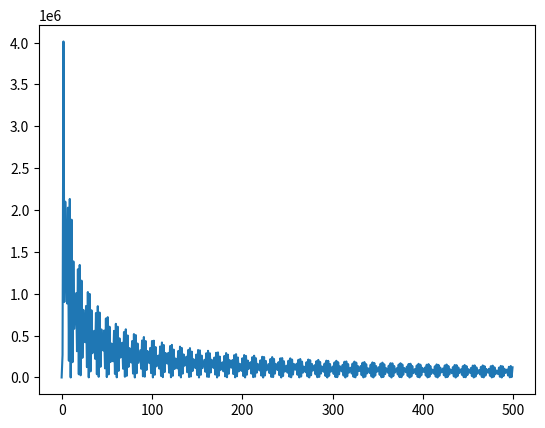

Python code for this plot: (Note: this script raises an exception after producing the figure.)
from scipy import integrate
from math import log,sqrt,sin,cos
import matplotlib.pyplot as plt
import numpy as np

def funcIntegr(r):
    return lambda k: 1.0/(k**5)*(np.log(1+11.14*k))**2 * np.sqrt(1+18.5*k + 5880*k**2+17580*k**3 + 1.04e6 * k**4)*(np.sin(k*r) - k*r*np.cos(k*r))**2 
    #return lambda k: 1.0/(k**5)*(np.log(1+11.14*k))**2 * np.sqrt(1+18.5*k + 5880*k**2+17580*k**3 + 1.04e6 * k**4)*(1.0/3 * (k*r)**3 - 1.0/30 * (k*r)**5 )**2/19845 


def funcIntegr2(r):
   	return lambda k: (np.sin(k*r) - k*r*np.cos(k*r))**2 
    #return lambda k: (1.0/3 * (k*r)**3 - 1.0/30 * (k*r)**5 )**2


N = 500
#
func = funcIntegr(30)
##func = funcIntegr2(8)
##k = np.arange(1,10000)
k = np.arange(0.001,N)
##plt.plot(k, func(k), 'o')
plt.plot(k, func(k))
plt.draw()
plt.show()

print("PLOTTED FUNC INT TO INF")
print(integrate.quad(func, 0, np.inf))
#print(func(0))
#print(func(1))
#
#for i in range(1,N):
#	if(func(i)<0):
#		print("i=%d"%i)
print("INF")
print(integrate.quad(funcIntegr(8), 0, np.inf))
print("quad 1000")
print(integrate.quad(funcIntegr(8), 1, 1000))
print("quad 100")
print(integrate.quad(funcIntegr(8), 1, 100))
print("romberg 1000")
print(integrate.romberg(funcIntegr(8), 1, 1000))
print("romberg 100")
print(integrate.romberg(funcIntegr(8), 1, 100))
